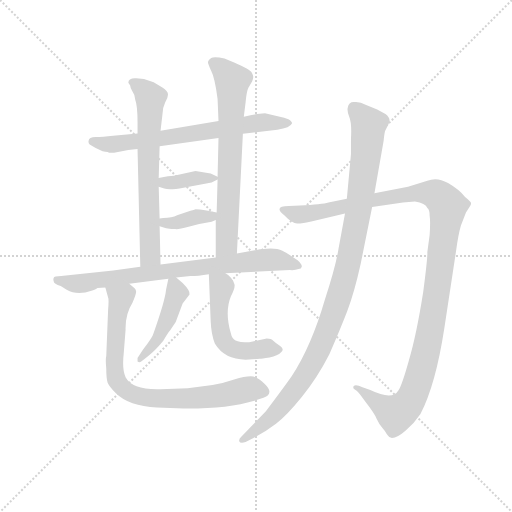
t = 0.00 s
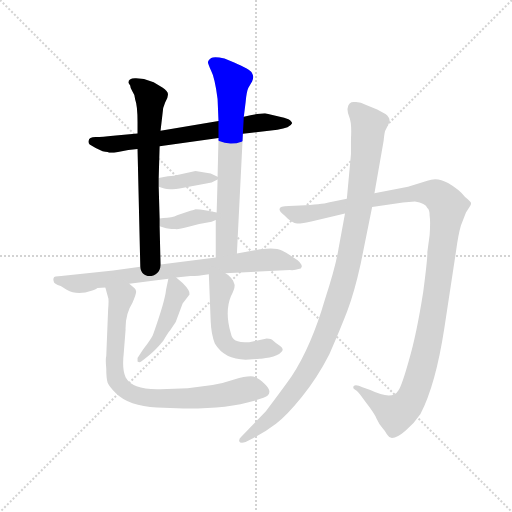
t = 1.82 s
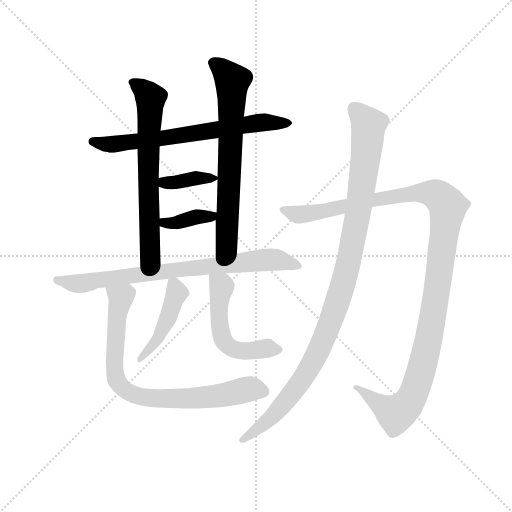
t = 3.63 s
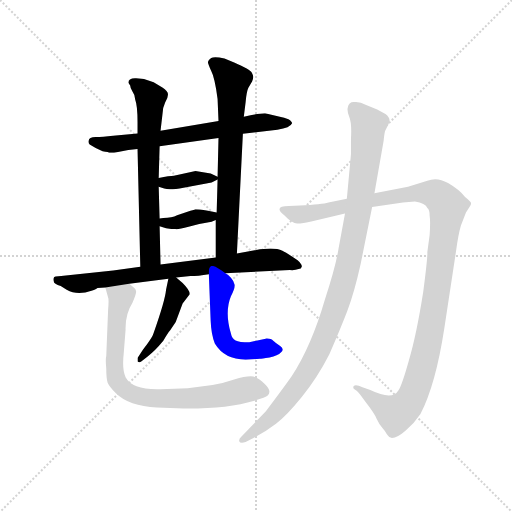
t = 5.45 s
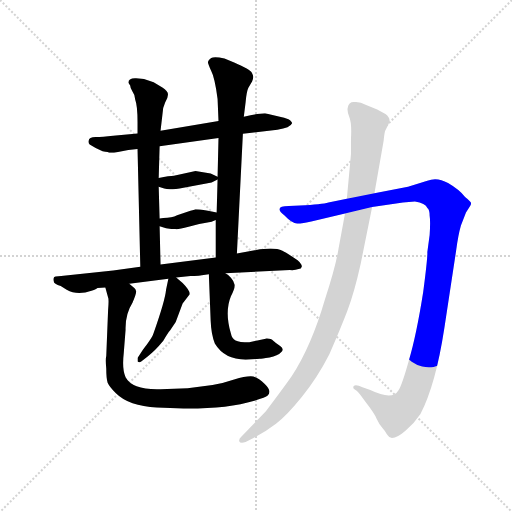
t = 7.27 s
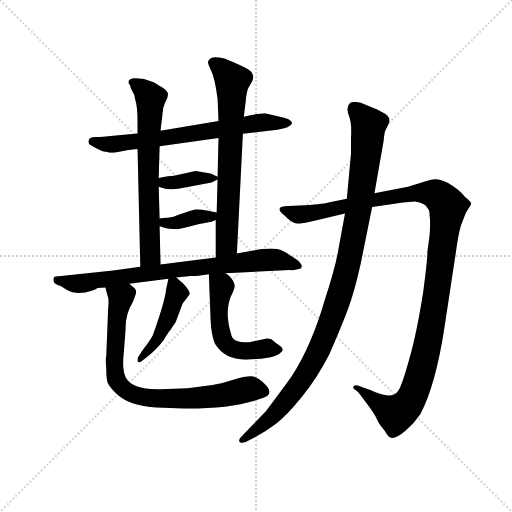
t = 9.08 s

The animated SVG that drew these frames (rendered in a browser with its animation timeline set to each time). Animation: 11 CSS @keyframes rules; one cycle of 9.08 s.

<svg version="1.1" viewBox="0 0 1024 1024" xmlns="http://www.w3.org/2000/svg">
  <g stroke="lightgray" stroke-dasharray="1,1" stroke-width="1" transform="scale(4, 4)">
    <line x1="0" y1="0" x2="256" y2="256"></line>
    <line x1="256" y1="0" x2="0" y2="256"></line>
    <line x1="128" y1="0" x2="128" y2="256"></line>
    <line x1="0" y1="128" x2="256" y2="128"></line>
  </g>
  <g transform="scale(0.92, -0.92) translate(60, -850)">
    <style type="text/css">
      
        @keyframes keyframes0 {
          from {
            stroke: blue;
            stroke-dashoffset: 686;
            stroke-width: 128;
          }
          69% {
            animation-timing-function: step-end;
            stroke: blue;
            stroke-dashoffset: 0;
            stroke-width: 128;
          }
          to {
            stroke: black;
            stroke-width: 1024;
          }
        }
        #make-me-a-hanzi-animation-0 {
          animation: keyframes0 0.8082682291666666s both;
          animation-delay: 0s;
          animation-timing-function: linear;
        }
      
        @keyframes keyframes1 {
          from {
            stroke: blue;
            stroke-dashoffset: 673;
            stroke-width: 128;
          }
          69% {
            animation-timing-function: step-end;
            stroke: blue;
            stroke-dashoffset: 0;
            stroke-width: 128;
          }
          to {
            stroke: black;
            stroke-width: 1024;
          }
        }
        #make-me-a-hanzi-animation-1 {
          animation: keyframes1 0.7976888020833334s both;
          animation-delay: 0.8082682291666666s;
          animation-timing-function: linear;
        }
      
        @keyframes keyframes2 {
          from {
            stroke: blue;
            stroke-dashoffset: 699;
            stroke-width: 128;
          }
          69% {
            animation-timing-function: step-end;
            stroke: blue;
            stroke-dashoffset: 0;
            stroke-width: 128;
          }
          to {
            stroke: black;
            stroke-width: 1024;
          }
        }
        #make-me-a-hanzi-animation-2 {
          animation: keyframes2 0.81884765625s both;
          animation-delay: 1.60595703125s;
          animation-timing-function: linear;
        }
      
        @keyframes keyframes3 {
          from {
            stroke: blue;
            stroke-dashoffset: 372;
            stroke-width: 128;
          }
          55% {
            animation-timing-function: step-end;
            stroke: blue;
            stroke-dashoffset: 0;
            stroke-width: 128;
          }
          to {
            stroke: black;
            stroke-width: 1024;
          }
        }
        #make-me-a-hanzi-animation-3 {
          animation: keyframes3 0.552734375s both;
          animation-delay: 2.4248046875s;
          animation-timing-function: linear;
        }
      
        @keyframes keyframes4 {
          from {
            stroke: blue;
            stroke-dashoffset: 376;
            stroke-width: 128;
          }
          55% {
            animation-timing-function: step-end;
            stroke: blue;
            stroke-dashoffset: 0;
            stroke-width: 128;
          }
          to {
            stroke: black;
            stroke-width: 1024;
          }
        }
        #make-me-a-hanzi-animation-4 {
          animation: keyframes4 0.5559895833333334s both;
          animation-delay: 2.9775390625s;
          animation-timing-function: linear;
        }
      
        @keyframes keyframes5 {
          from {
            stroke: blue;
            stroke-dashoffset: 789;
            stroke-width: 128;
          }
          72% {
            animation-timing-function: step-end;
            stroke: blue;
            stroke-dashoffset: 0;
            stroke-width: 128;
          }
          to {
            stroke: black;
            stroke-width: 1024;
          }
        }
        #make-me-a-hanzi-animation-5 {
          animation: keyframes5 0.89208984375s both;
          animation-delay: 3.5335286458333335s;
          animation-timing-function: linear;
        }
      
        @keyframes keyframes6 {
          from {
            stroke: blue;
            stroke-dashoffset: 451;
            stroke-width: 128;
          }
          59% {
            animation-timing-function: step-end;
            stroke: blue;
            stroke-dashoffset: 0;
            stroke-width: 128;
          }
          to {
            stroke: black;
            stroke-width: 1024;
          }
        }
        #make-me-a-hanzi-animation-6 {
          animation: keyframes6 0.6170247395833334s both;
          animation-delay: 4.425618489583334s;
          animation-timing-function: linear;
        }
      
        @keyframes keyframes7 {
          from {
            stroke: blue;
            stroke-dashoffset: 526;
            stroke-width: 128;
          }
          63% {
            animation-timing-function: step-end;
            stroke: blue;
            stroke-dashoffset: 0;
            stroke-width: 128;
          }
          to {
            stroke: black;
            stroke-width: 1024;
          }
        }
        #make-me-a-hanzi-animation-7 {
          animation: keyframes7 0.6780598958333334s both;
          animation-delay: 5.042643229166667s;
          animation-timing-function: linear;
        }
      
        @keyframes keyframes8 {
          from {
            stroke: blue;
            stroke-dashoffset: 801;
            stroke-width: 128;
          }
          72% {
            animation-timing-function: step-end;
            stroke: blue;
            stroke-dashoffset: 0;
            stroke-width: 128;
          }
          to {
            stroke: black;
            stroke-width: 1024;
          }
        }
        #make-me-a-hanzi-animation-8 {
          animation: keyframes8 0.90185546875s both;
          animation-delay: 5.720703125s;
          animation-timing-function: linear;
        }
      
        @keyframes keyframes9 {
          from {
            stroke: blue;
            stroke-dashoffset: 1204;
            stroke-width: 128;
          }
          80% {
            animation-timing-function: step-end;
            stroke: blue;
            stroke-dashoffset: 0;
            stroke-width: 128;
          }
          to {
            stroke: black;
            stroke-width: 1024;
          }
        }
        #make-me-a-hanzi-animation-9 {
          animation: keyframes9 1.2298177083333333s both;
          animation-delay: 6.62255859375s;
          animation-timing-function: linear;
        }
      
        @keyframes keyframes10 {
          from {
            stroke: blue;
            stroke-dashoffset: 1067;
            stroke-width: 128;
          }
          78% {
            animation-timing-function: step-end;
            stroke: blue;
            stroke-dashoffset: 0;
            stroke-width: 128;
          }
          to {
            stroke: black;
            stroke-width: 1024;
          }
        }
        #make-me-a-hanzi-animation-10 {
          animation: keyframes10 1.1183268229166667s both;
          animation-delay: 7.852376302083333s;
          animation-timing-function: linear;
        }
      
    </style>
    
      <path d="M 468 559 L 543 568 Q 571 572 575 582 Q 575 586 567 591 Q 559 595 546 597 L 516 604 L 499 602 Q 488 601 470 596 L 415 587 L 289 566 L 239 560 L 186 555 Q 163 552 148 552 Q 133 551 133 545 Q 131 540 135 536 L 148 528 L 163 521 L 169 520 Q 175 520 177 518 L 188 518 L 219 524 L 239 526 L 287 532 L 415 550 L 468 559 Z" fill="lightgray"></path>
    
      <path d="M 289 566 L 293 600 Q 293 615 299 627 Q 306 639 305 646 Q 305 652 293 660 L 274 671 L 253 678 L 236 680 Q 219 681 219 670 L 223 664 Q 223 659 228 651 Q 234 643 234 633 Q 239 620 239 584 L 239 560 L 239 526 L 245 270 C 246 240 290 245 289 275 L 287 358 L 287 375 L 285 444 L 285 463 L 287 532 L 289 566 Z" fill="lightgray"></path>
    
      <path d="M 455 299 L 468 559 L 470 596 L 474 628 Q 476 651 480 659 L 488 673 Q 493 683 488 691 Q 484 699 449 714 L 428 723 Q 406 728 399 724 Q 392 719 392 715 Q 392 711 399 696 Q 407 681 413 635 L 415 587 L 415 550 L 413 466 L 413 460 L 411 388 L 409 372 L 409 290 C 409 260 454 269 455 299 Z" fill="lightgray"></path>
    
      <path d="M 285 444 L 297 440 Q 309 436 339 442 L 400 453 L 413 460 C 419 463 419 463 413 466 L 398 473 L 365 478 L 318 468 Q 309 468 285 463 C 256 457 257 453 285 444 Z" fill="lightgray"></path>
    
      <path d="M 295 376 L 287 375 C 257 371 258 366 287 358 L 301 354 Q 314 352 321 352 Q 328 351 350 357 L 373 363 L 400 368 L 409 372 C 434 383 434 383 411 388 L 392 392 Q 371 395 365 395 Q 362 393 354 392 L 325 382 Q 314 376 295 376 Z" fill="lightgray"></path>
    
      <path d="M 430 256 L 570 263 Q 581 262 589 265 Q 595 265 596 270 Q 597 275 587 284 Q 564 300 554 305 Q 544 310 528 310 L 505 308 L 455 299 L 409 290 L 289 275 L 245 270 L 186 262 L 73 250 Q 57 250 57 246 Q 55 243 57 238 Q 56 234 72 228 L 85 220 Q 108 207 139 218 Q 150 222 152 224 L 169 225 L 221 233 L 306 244 L 323 247 L 354 250 Q 370 250 394 254 L 430 256 Z" fill="lightgray"></path>
    
      <path d="M 306 244 L 301 220 Q 299 197 274 126 Q 272 117 251 90 L 239 72 L 239 64 Q 243 61 247 64 L 261 75 Q 277 87 295 109 Q 304 125 310 132 L 322 150 L 337 190 L 352 210 Q 354 218 337 235 L 323 247 C 309 259 309 259 306 244 Z" fill="lightgray"></path>
    
      <path d="M 520 114 L 482 106 Q 460 106 452 110 Q 444 114 442 125 Q 428 172 442 206 Q 451 223 450 231 Q 449 238 442 246 Q 436 253 430 256 C 406 273 393 282 394 254 L 398 152 Q 399 124 407 103 Q 428 68 474 68 L 505 70 Q 508 70 526 73 Q 544 76 551 84 Q 559 91 549 98 Q 539 104 534 109 Q 530 114 520 114 Z" fill="lightgray"></path>
    
      <path d="M 169 225 L 175 203 Q 177 200 175 176 L 171 76 Q 169 69 171 49 Q 171 27 174 18 Q 178 9 192 -5 Q 220 -33 281 -36 L 339 -38 Q 433 -39 493 -21 Q 518 -14 522 -10 Q 532 0 515 16 Q 499 32 485 32 Q 472 32 449 25 Q 426 17 402 13 L 348 6 L 289 4 Q 228 2 213 30 Q 205 47 209 82 L 213 133 Q 212 167 228 192 Q 236 211 236 216 Q 236 220 232 224 L 221 233 C 199 253 161 254 169 225 Z" fill="lightgray"></path>
    
      <path d="M 816 410 L 842 412 Q 865 408 869 398 Q 874 395 874 381 Q 876 369 874 339 L 869 302 Q 870 292 860 215 Q 845 120 829 67 Q 814 13 806 1 Q 793 -21 745 2 L 728 8 Q 714 15 709 11 Q 707 8 709 5 L 716 0 Q 720 -3 734 -23 Q 755 -50 759 -61 Q 764 -72 771 -80 Q 778 -88 781 -94 Q 784 -100 792 -102 Q 804 -102 822 -86 Q 840 -71 854 -50 Q 887 13 906 137 L 932 308 Q 936 339 942 360 L 953 388 L 962 402 Q 964 404 964 408 Q 965 411 951 422 Q 938 438 914 452 Q 890 466 869 457 L 827 444 L 754 430 L 694 418 L 654 410 Q 640 406 592 403 L 568 402 Q 533 402 558 382 Q 575 364 586 364 Q 598 364 619 369 L 690 386 L 749 400 L 816 410 Z" fill="lightgray"></path>
    
      <path d="M 754 430 L 774 544 Q 776 565 778 567 L 785 581 Q 791 592 778 602 L 760 612 L 736 622 Q 724 628 714 628 Q 698 631 696 616 Q 694 610 699 597 Q 705 583 703 549 L 703 515 L 694 418 L 690 386 L 676 310 Q 670 271 646 198 Q 617 98 574 32 Q 558 9 518 -44 L 465 -99 Q 459 -104 460 -109 Q 462 -115 474 -111 L 491 -102 Q 518 -88 540 -71 Q 562 -55 596 -13 Q 630 29 656 80 Q 680 135 695 174 Q 710 213 724 276 L 749 400 L 754 430 Z" fill="lightgray"></path>
    
    
      <clipPath id="make-me-a-hanzi-clip-0">
        <path d="M 468 559 L 543 568 Q 571 572 575 582 Q 575 586 567 591 Q 559 595 546 597 L 516 604 L 499 602 Q 488 601 470 596 L 415 587 L 289 566 L 239 560 L 186 555 Q 163 552 148 552 Q 133 551 133 545 Q 131 540 135 536 L 148 528 L 163 521 L 169 520 Q 175 520 177 518 L 188 518 L 219 524 L 239 526 L 287 532 L 415 550 L 468 559 Z"></path>
      </clipPath>
      <path clip-path="url(#make-me-a-hanzi-clip-0)" d="M 141 542 L 192 537 L 482 581 L 567 583" fill="none" id="make-me-a-hanzi-animation-0" stroke-dasharray="558 1116" stroke-linecap="round"></path>
    
      <clipPath id="make-me-a-hanzi-clip-1">
        <path d="M 289 566 L 293 600 Q 293 615 299 627 Q 306 639 305 646 Q 305 652 293 660 L 274 671 L 253 678 L 236 680 Q 219 681 219 670 L 223 664 Q 223 659 228 651 Q 234 643 234 633 Q 239 620 239 584 L 239 560 L 239 526 L 245 270 C 246 240 290 245 289 275 L 287 358 L 287 375 L 285 444 L 285 463 L 287 532 L 289 566 Z"></path>
      </clipPath>
      <path clip-path="url(#make-me-a-hanzi-clip-1)" d="M 227 671 L 267 637 L 262 519 L 266 308 L 265 292 L 252 278" fill="none" id="make-me-a-hanzi-animation-1" stroke-dasharray="545 1090" stroke-linecap="round"></path>
    
      <clipPath id="make-me-a-hanzi-clip-2">
        <path d="M 455 299 L 468 559 L 470 596 L 474 628 Q 476 651 480 659 L 488 673 Q 493 683 488 691 Q 484 699 449 714 L 428 723 Q 406 728 399 724 Q 392 719 392 715 Q 392 711 399 696 Q 407 681 413 635 L 415 587 L 415 550 L 413 466 L 413 460 L 411 388 L 409 372 L 409 290 C 409 260 454 269 455 299 Z"></path>
      </clipPath>
      <path clip-path="url(#make-me-a-hanzi-clip-2)" d="M 402 714 L 416 707 L 444 677 L 445 663 L 433 318 L 416 297" fill="none" id="make-me-a-hanzi-animation-2" stroke-dasharray="571 1142" stroke-linecap="round"></path>
    
      <clipPath id="make-me-a-hanzi-clip-3">
        <path d="M 285 444 L 297 440 Q 309 436 339 442 L 400 453 L 413 460 C 419 463 419 463 413 466 L 398 473 L 365 478 L 318 468 Q 309 468 285 463 C 256 457 257 453 285 444 Z"></path>
      </clipPath>
      <path clip-path="url(#make-me-a-hanzi-clip-3)" d="M 293 458 L 313 452 L 368 463 L 407 463" fill="none" id="make-me-a-hanzi-animation-3" stroke-dasharray="244 488" stroke-linecap="round"></path>
    
      <clipPath id="make-me-a-hanzi-clip-4">
        <path d="M 295 376 L 287 375 C 257 371 258 366 287 358 L 301 354 Q 314 352 321 352 Q 328 351 350 357 L 373 363 L 400 368 L 409 372 C 434 383 434 383 411 388 L 392 392 Q 371 395 365 395 Q 362 393 354 392 L 325 382 Q 314 376 295 376 Z"></path>
      </clipPath>
      <path clip-path="url(#make-me-a-hanzi-clip-4)" d="M 292 371 L 298 365 L 318 365 L 369 379 L 399 379 L 405 385" fill="none" id="make-me-a-hanzi-animation-4" stroke-dasharray="248 496" stroke-linecap="round"></path>
    
      <clipPath id="make-me-a-hanzi-clip-5">
        <path d="M 430 256 L 570 263 Q 581 262 589 265 Q 595 265 596 270 Q 597 275 587 284 Q 564 300 554 305 Q 544 310 528 310 L 505 308 L 455 299 L 409 290 L 289 275 L 245 270 L 186 262 L 73 250 Q 57 250 57 246 Q 55 243 57 238 Q 56 234 72 228 L 85 220 Q 108 207 139 218 Q 150 222 152 224 L 169 225 L 221 233 L 306 244 L 323 247 L 354 250 Q 370 250 394 254 L 430 256 Z"></path>
      </clipPath>
      <path clip-path="url(#make-me-a-hanzi-clip-5)" d="M 63 242 L 116 233 L 152 242 L 503 284 L 541 285 L 590 271" fill="none" id="make-me-a-hanzi-animation-5" stroke-dasharray="661 1322" stroke-linecap="round"></path>
    
      <clipPath id="make-me-a-hanzi-clip-6">
        <path d="M 306 244 L 301 220 Q 299 197 274 126 Q 272 117 251 90 L 239 72 L 239 64 Q 243 61 247 64 L 261 75 Q 277 87 295 109 Q 304 125 310 132 L 322 150 L 337 190 L 352 210 Q 354 218 337 235 L 323 247 C 309 259 309 259 306 244 Z"></path>
      </clipPath>
      <path clip-path="url(#make-me-a-hanzi-clip-6)" d="M 312 237 L 324 213 L 307 163 L 282 111 L 243 68" fill="none" id="make-me-a-hanzi-animation-6" stroke-dasharray="323 646" stroke-linecap="round"></path>
    
      <clipPath id="make-me-a-hanzi-clip-7">
        <path d="M 520 114 L 482 106 Q 460 106 452 110 Q 444 114 442 125 Q 428 172 442 206 Q 451 223 450 231 Q 449 238 442 246 Q 436 253 430 256 C 406 273 393 282 394 254 L 398 152 Q 399 124 407 103 Q 428 68 474 68 L 505 70 Q 508 70 526 73 Q 544 76 551 84 Q 559 91 549 98 Q 539 104 534 109 Q 530 114 520 114 Z"></path>
      </clipPath>
      <path clip-path="url(#make-me-a-hanzi-clip-7)" d="M 400 247 L 422 229 L 416 160 L 427 108 L 454 89 L 540 90" fill="none" id="make-me-a-hanzi-animation-7" stroke-dasharray="398 796" stroke-linecap="round"></path>
    
      <clipPath id="make-me-a-hanzi-clip-8">
        <path d="M 169 225 L 175 203 Q 177 200 175 176 L 171 76 Q 169 69 171 49 Q 171 27 174 18 Q 178 9 192 -5 Q 220 -33 281 -36 L 339 -38 Q 433 -39 493 -21 Q 518 -14 522 -10 Q 532 0 515 16 Q 499 32 485 32 Q 472 32 449 25 Q 426 17 402 13 L 348 6 L 289 4 Q 228 2 213 30 Q 205 47 209 82 L 213 133 Q 212 167 228 192 Q 236 211 236 216 Q 236 220 232 224 L 221 233 C 199 253 161 254 169 225 Z"></path>
      </clipPath>
      <path clip-path="url(#make-me-a-hanzi-clip-8)" d="M 176 221 L 202 202 L 193 154 L 189 40 L 200 14 L 218 -2 L 273 -17 L 348 -17 L 414 -11 L 487 5 L 511 -1" fill="none" id="make-me-a-hanzi-animation-8" stroke-dasharray="673 1346" stroke-linecap="round"></path>
    
      <clipPath id="make-me-a-hanzi-clip-9">
        <path d="M 816 410 L 842 412 Q 865 408 869 398 Q 874 395 874 381 Q 876 369 874 339 L 869 302 Q 870 292 860 215 Q 845 120 829 67 Q 814 13 806 1 Q 793 -21 745 2 L 728 8 Q 714 15 709 11 Q 707 8 709 5 L 716 0 Q 720 -3 734 -23 Q 755 -50 759 -61 Q 764 -72 771 -80 Q 778 -88 781 -94 Q 784 -100 792 -102 Q 804 -102 822 -86 Q 840 -71 854 -50 Q 887 13 906 137 L 932 308 Q 936 339 942 360 L 953 388 L 962 402 Q 964 404 964 408 Q 965 411 951 422 Q 938 438 914 452 Q 890 466 869 457 L 827 444 L 754 430 L 694 418 L 654 410 Q 640 406 592 403 L 568 402 Q 533 402 558 382 Q 575 364 586 364 Q 598 364 619 369 L 690 386 L 749 400 L 816 410 Z"></path>
      </clipPath>
      <path clip-path="url(#make-me-a-hanzi-clip-9)" d="M 559 394 L 598 384 L 749 415 L 869 431 L 893 424 L 913 401 L 876 132 L 854 37 L 831 -21 L 800 -49 L 713 8" fill="none" id="make-me-a-hanzi-animation-9" stroke-dasharray="1076 2152" stroke-linecap="round"></path>
    
      <clipPath id="make-me-a-hanzi-clip-10">
        <path d="M 754 430 L 774 544 Q 776 565 778 567 L 785 581 Q 791 592 778 602 L 760 612 L 736 622 Q 724 628 714 628 Q 698 631 696 616 Q 694 610 699 597 Q 705 583 703 549 L 703 515 L 694 418 L 690 386 L 676 310 Q 670 271 646 198 Q 617 98 574 32 Q 558 9 518 -44 L 465 -99 Q 459 -104 460 -109 Q 462 -115 474 -111 L 491 -102 Q 518 -88 540 -71 Q 562 -55 596 -13 Q 630 29 656 80 Q 680 135 695 174 Q 710 213 724 276 L 749 400 L 754 430 Z"></path>
      </clipPath>
      <path clip-path="url(#make-me-a-hanzi-clip-10)" d="M 709 616 L 741 578 L 736 514 L 703 304 L 672 189 L 644 112 L 593 18 L 533 -54 L 468 -106" fill="none" id="make-me-a-hanzi-animation-10" stroke-dasharray="939 1878" stroke-linecap="round"></path>
    
  </g>
</svg>
